Run: headless pygame with SDL's dummy video driver; simulated clock (each Clock.tick advances the game by its frame time, no real sleeping); random seed 0; keys injected as events and as key.get_pressed() state; mouse plan: one left click at the window centre at the start of phase 2, then a move to the lower-right quarter at the start of phase 3; restart key R tapped at the start of phases 3 and 4.
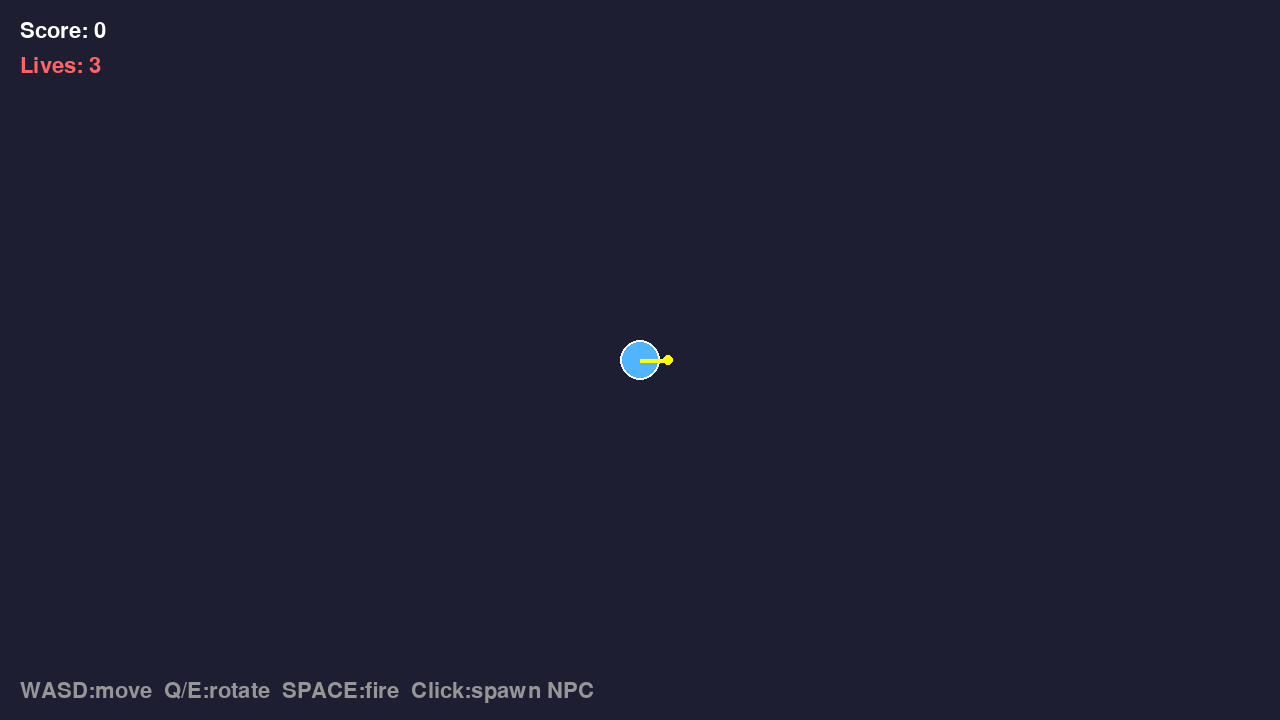
Frame 1 of 4 · flips 1–60 · no input
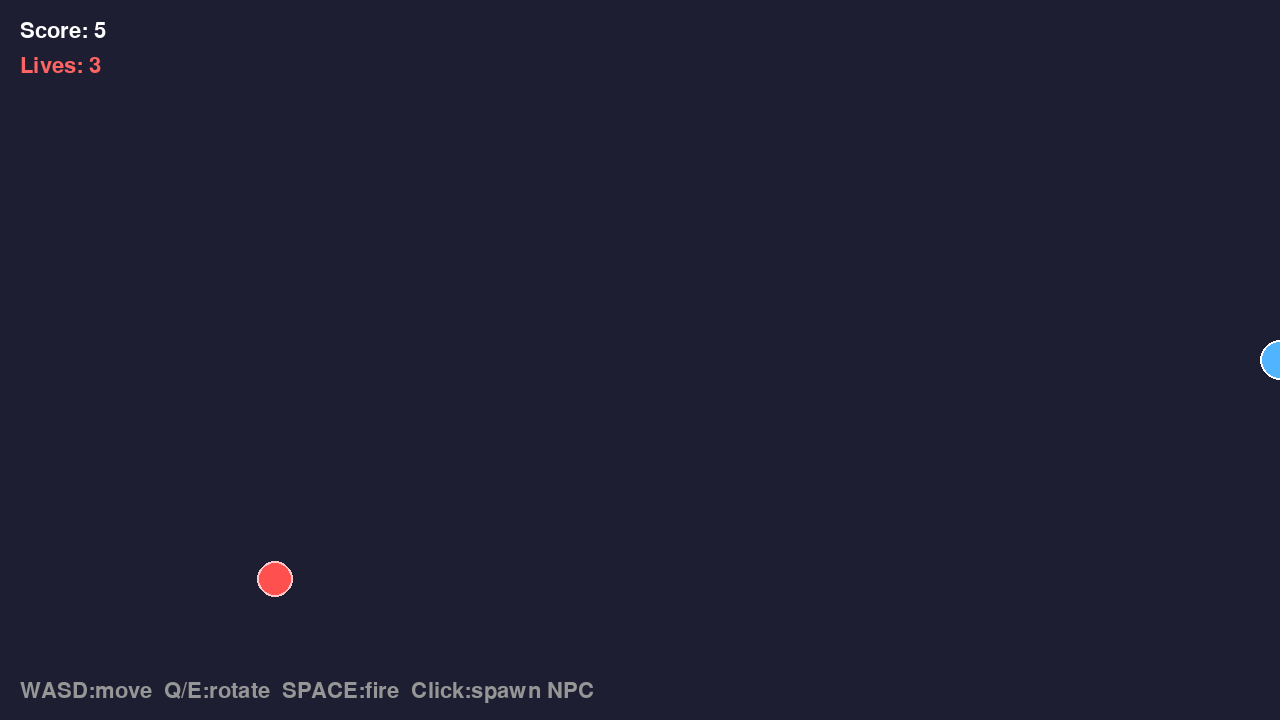
Frame 2 of 4 · flips 61–180 · clicked the window centre · tapped SPACE, RETURN · held RIGHT (→), D
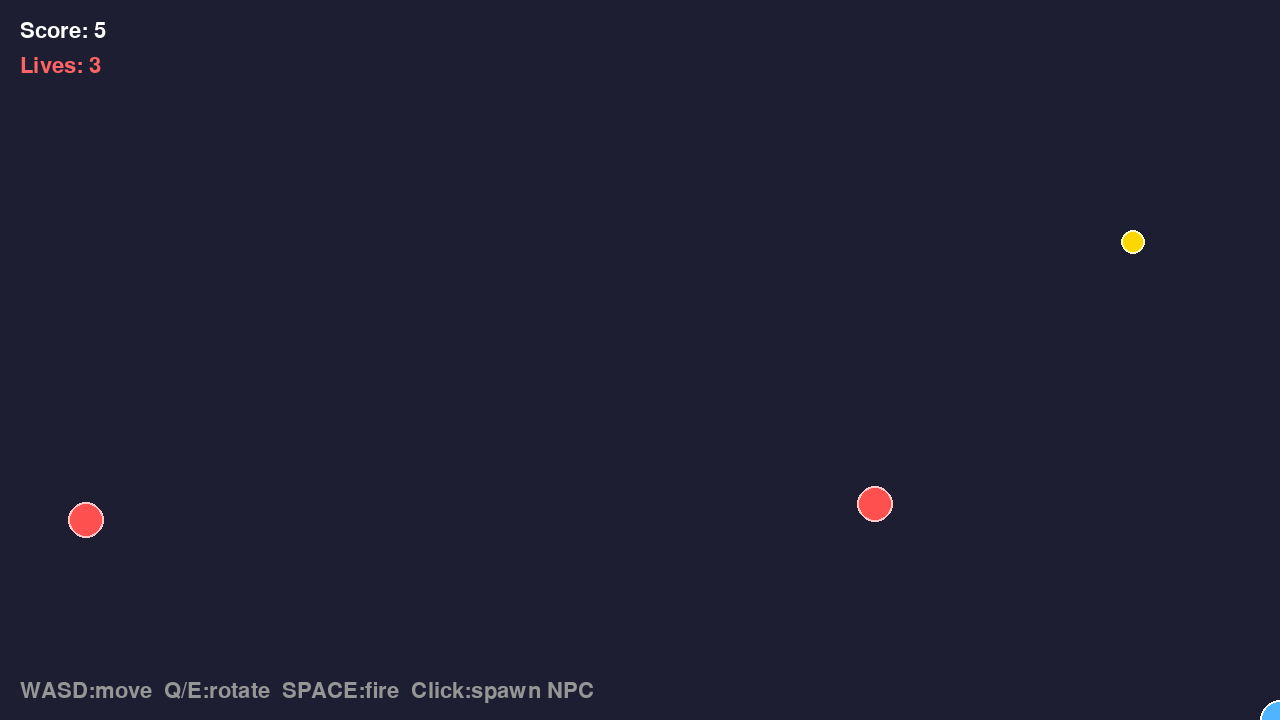
Frame 3 of 4 · flips 181–300 · moved the mouse to the lower-right quarter · tapped R · held DOWN (↓), S
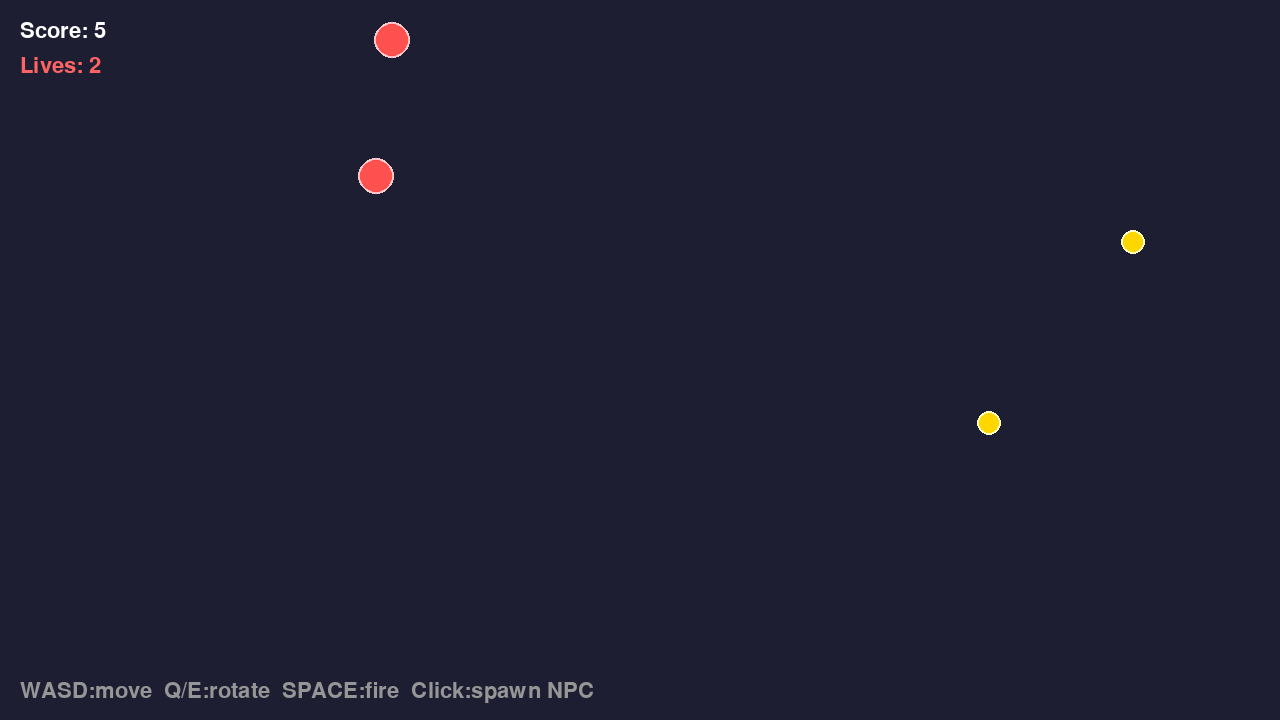
Frame 4 of 4 · flips 301–420 · tapped R · held LEFT (←), A, UP (↑), W

The pygame program that drew these frames:

import math
import pygame
import random

pygame.font.init()
font = pygame.font.SysFont('Arial', 32)

NPC_SPAWN_INTERVAL = 2000
COIN_SPAWN_INTERVAL = 3000
MAX_NPCS = 15
MAX_COINS = 3
BULLET_SPEED = 15
ROTATION_SPEED = 5


class GameField:
    def __init__(self, x_min, y_min, x_max, y_max):
        self.x_min = x_min
        self.y_min = y_min
        self.x_max = x_max
        self.y_max = y_max

    def clamp(self, x, y):
        clamped_x = max(self.x_min, min(self.x_max, x))
        clamped_y = max(self.y_min, min(self.y_max, y))
        hit_x = x < self.x_min or x > self.x_max
        hit_y = y < self.y_min or y > self.y_max
        return clamped_x, clamped_y, hit_x, hit_y

    def is_outside(self, x, y):
        return x < self.x_min or x > self.x_max or y < self.y_min or y > self.y_max

    def random_edge_pos(self):
        edge = random.randint(0, 3)
        if edge == 0:
            return random.randint(self.x_min, self.x_max), self.y_min
        elif edge == 1:
            return self.x_max, random.randint(self.y_min, self.y_max)
        elif edge == 2:
            return random.randint(self.x_min, self.x_max), self.y_max
        else:
            return self.x_min, random.randint(self.y_min, self.y_max)

    def random_coin_pos(self):
        return random.randint(self.x_min + 100, self.x_max - 100), random.randint(self.y_min + 100, self.y_max - 100)


class Player:
    def __init__(self, x, y, speed=10):
        self.x = x
        self.y = y
        self.speed = speed
        self.radius = 20
        self.lives = 3
        self.invincible_until = 0
        self.angle = 0

    def move(self, left, right, up, down, game_field):
        self.x += self.speed * right - self.speed * left
        self.y += self.speed * down - self.speed * up
        self.x, self.y, _, _ = game_field.clamp(self.x, self.y)

    def rotate(self, rotate_left, rotate_right):
        if rotate_left:
            self.angle += ROTATION_SPEED
        if rotate_right:
            self.angle -= ROTATION_SPEED

    def is_invincible(self, current_time):
        return current_time < self.invincible_until

    def take_hit(self, current_time):
        if self.is_invincible(current_time):
            return False
        self.lives -= 1
        self.invincible_until = current_time + 2000
        return self.lives <= 0

    def collides_with(self, obj):
        dist = math.sqrt((self.x - obj.x) ** 2 + (self.y - obj.y) ** 2)
        return dist < self.radius + obj.radius

    def fire(self):
        angle_rad = math.radians(self.angle)
        vx = BULLET_SPEED * math.cos(angle_rad)
        vy = -BULLET_SPEED * math.sin(angle_rad)
        return Bullet(self.x, self.y, vx, vy)


class NPC:
    def __init__(self, x, y, speed_x, speed_y):
        self.x = x
        self.y = y
        self.speed_x = speed_x
        self.speed_y = speed_y
        self.radius = 18

    def move(self, game_field):
        self.x += self.speed_x
        self.y += self.speed_y
        self.x, self.y, hit_x, hit_y = game_field.clamp(self.x, self.y)
        if hit_x:
            self.speed_x = -self.speed_x
        if hit_y:
            self.speed_y = -self.speed_y


class Bullet:
    def __init__(self, x, y, vx, vy):
        self.x = x
        self.y = y
        self.vx = vx
        self.vy = vy
        self.radius = 5

    def move(self):
        self.x += self.vx
        self.y += self.vy

    def collides_with(self, obj):
        dist = math.sqrt((self.x - obj.x) ** 2 + (self.y - obj.y) ** 2)
        return dist < self.radius + obj.radius


class Coin:
    def __init__(self, x, y):
        self.x = x
        self.y = y
        self.radius = 12


class GameEngine:
    def __init__(self, graph_engine, game_field, player, *, fps=60):
        self.graph_engine = graph_engine
        self.game_field = game_field
        self.player = player
        self.npcs = []
        self.bullets = []
        self.coins = []
        self.score = 0
        self.fps = fps
        self.clock = pygame.time.Clock()
        self.last_npc_spawn = 0
        self.last_coin_spawn = 0
        self.running = False
        self.game_over = False

    def spawn_npc_at(self, x, y):
        if len(self.npcs) >= MAX_NPCS:
            return
        speed_x = random.choice([-1, 1]) * random.randint(2, 5)
        speed_y = random.choice([-1, 1]) * random.randint(2, 5)
        self.npcs.append(NPC(x, y, speed_x, speed_y))

    def spawn_npc_random(self):
        if len(self.npcs) >= MAX_NPCS:
            return
        x, y = self.game_field.random_edge_pos()
        self.spawn_npc_at(x, y)

    def spawn_coin(self):
        if len(self.coins) >= MAX_COINS:
            return
        x, y = self.game_field.random_coin_pos()
        self.coins.append(Coin(x, y))

    def handle_events(self):
        for event in pygame.event.get():
            if event.type == pygame.QUIT:
                self.running = False
            elif event.type == pygame.KEYDOWN:
                if event.key == pygame.K_r and self.game_over:
                    self.restart()
                elif event.key == pygame.K_SPACE and not self.game_over:
                    self.bullets.append(self.player.fire())
            elif event.type == pygame.MOUSEBUTTONDOWN:
                if event.button == 1 and not self.game_over:
                    self.spawn_npc_at(event.pos[0], event.pos[1])

    def restart(self):
        self.player.x = self.game_field.x_max / 2
        self.player.y = self.game_field.y_max / 2
        self.player.lives = 3
        self.player.invincible_until = 0
        self.player.angle = 0
        self.npcs.clear()
        self.bullets.clear()
        self.coins.clear()
        self.score = 0
        self.game_over = False

    def update_state(self, keys):
        if self.game_over:
            return

        current_time = pygame.time.get_ticks()

        if current_time - self.last_npc_spawn >= NPC_SPAWN_INTERVAL:
            self.spawn_npc_random()
            self.last_npc_spawn = current_time

        if current_time - self.last_coin_spawn >= COIN_SPAWN_INTERVAL:
            self.spawn_coin()
            self.last_coin_spawn = current_time

        self.player.move(
            keys[pygame.K_a] or keys[pygame.K_LEFT],
            keys[pygame.K_d] or keys[pygame.K_RIGHT],
            keys[pygame.K_w] or keys[pygame.K_UP],
            keys[pygame.K_s] or keys[pygame.K_DOWN],
            self.game_field
        )

        self.player.rotate(keys[pygame.K_e], keys[pygame.K_q])

        for npc in self.npcs:
            npc.move(self.game_field)

        for bullet in self.bullets:
            bullet.move()

        bullets_to_remove = []
        npcs_to_remove = []
        for bullet in self.bullets:
            if self.game_field.is_outside(bullet.x, bullet.y):
                bullets_to_remove.append(bullet)
                continue
            for npc in self.npcs:
                if npc not in npcs_to_remove and bullet.collides_with(npc):
                    bullets_to_remove.append(bullet)
                    npcs_to_remove.append(npc)
                    self.score += 5
                    break

        for bullet in bullets_to_remove:
            if bullet in self.bullets:
                self.bullets.remove(bullet)
        for npc in npcs_to_remove:
            if npc in self.npcs:
                self.npcs.remove(npc)

        for coin in self.coins[:]:
            if self.player.collides_with(coin):
                self.score += 10
                self.coins.remove(coin)

        for npc in self.npcs[:]:
            if self.player.collides_with(npc):
                if self.player.take_hit(current_time):
                    self.game_over = True
                    return
                self.npcs.remove(npc)

        if keys[pygame.K_ESCAPE]:
            self.running = False

    def render_state(self):
        current_time = pygame.time.get_ticks()
        self.graph_engine.start_frame()

        for coin in self.coins:
            self.graph_engine.render_coin(coin.x, coin.y, coin.radius)

        for npc in self.npcs:
            self.graph_engine.render_npc(npc.x, npc.y, npc.radius)

        for bullet in self.bullets:
            self.graph_engine.render_bullet(bullet.x, bullet.y, bullet.radius)

        show_player = not self.player.is_invincible(current_time) or (current_time // 100) % 2 == 0
        if show_player:
            self.graph_engine.render_player(self.player.x, self.player.y, self.player.radius, self.player.angle)

        self.graph_engine.render_hud(self.score, self.player.lives)

        if self.game_over:
            self.graph_engine.render_game_over(self.score)

        self.graph_engine.show_frame()

    def run_game(self):
        self.running = True
        while self.running:
            self.handle_events()
            keys = pygame.key.get_pressed()
            self.update_state(keys)
            self.render_state()
            self.clock.tick(self.fps)
        pygame.quit()


class PygameGraphicsEngine:
    def __init__(self, width, height):
        self.width = width
        self.height = height
        self.screen = pygame.display.set_mode((width, height))
        pygame.display.set_caption("Shooter Game")

    def start_frame(self):
        self.screen.fill((30, 30, 50))

    def show_frame(self):
        pygame.display.flip()

    def render_player(self, x, y, radius, angle):
        pygame.draw.circle(self.screen, (80, 180, 255), (int(x), int(y)), radius)
        pygame.draw.circle(self.screen, (255, 255, 255), (int(x), int(y)), radius, 2)
        angle_rad = math.radians(angle)
        end_x = x + radius * 1.5 * math.cos(angle_rad)
        end_y = y - radius * 1.5 * math.sin(angle_rad)
        pygame.draw.line(self.screen, (255, 255, 0), (int(x), int(y)), (int(end_x), int(end_y)), 4)
        tip_x = x + (radius + 8) * math.cos(angle_rad)
        tip_y = y - (radius + 8) * math.sin(angle_rad)
        pygame.draw.circle(self.screen, (255, 255, 0), (int(tip_x), int(tip_y)), 5)

    def render_npc(self, x, y, radius):
        pygame.draw.circle(self.screen, (255, 80, 80), (int(x), int(y)), radius)
        pygame.draw.circle(self.screen, (255, 200, 200), (int(x), int(y)), radius, 2)

    def render_bullet(self, x, y, radius):
        pygame.draw.circle(self.screen, (255, 255, 100), (int(x), int(y)), radius)

    def render_coin(self, x, y, radius):
        pygame.draw.circle(self.screen, (255, 215, 0), (int(x), int(y)), radius)
        pygame.draw.circle(self.screen, (255, 255, 200), (int(x), int(y)), radius, 2)

    def render_hud(self, score, lives):
        score_text = font.render(f'Score: {score}', True, (255, 255, 255))
        self.screen.blit(score_text, (20, 20))
        lives_text = font.render(f'Lives: {lives}', True, (255, 100, 100))
        self.screen.blit(lives_text, (20, 55))
        controls_text = font.render('WASD:move  Q/E:rotate  SPACE:fire  Click:spawn NPC', True, (150, 150, 150))
        self.screen.blit(controls_text, (20, self.height - 40))

    def render_game_over(self, score):
        overlay = pygame.Surface((self.width, self.height), pygame.SRCALPHA)
        overlay.fill((0, 0, 0, 180))
        self.screen.blit(overlay, (0, 0))
        game_over_text = font.render('GAME OVER', True, (255, 80, 80))
        text_rect = game_over_text.get_rect(center=(self.width / 2, self.height / 2 - 30))
        self.screen.blit(game_over_text, text_rect)
        score_text = font.render(f'Final Score: {score}', True, (255, 255, 255))
        score_rect = score_text.get_rect(center=(self.width / 2, self.height / 2 + 10))
        self.screen.blit(score_text, score_rect)
        restart_text = font.render('Press R to restart', True, (200, 200, 200))
        restart_rect = restart_text.get_rect(center=(self.width / 2, self.height / 2 + 50))
        self.screen.blit(restart_text, restart_rect)


if __name__ == "__main__":
    pygame.init()
    game_field = GameField(0, 0, 1280, 720)
    player = Player(640, 360, speed=10)
    graph_engine = PygameGraphicsEngine(1280, 720)
    game_engine = GameEngine(graph_engine, game_field, player, fps=60)
    game_engine.run_game()
